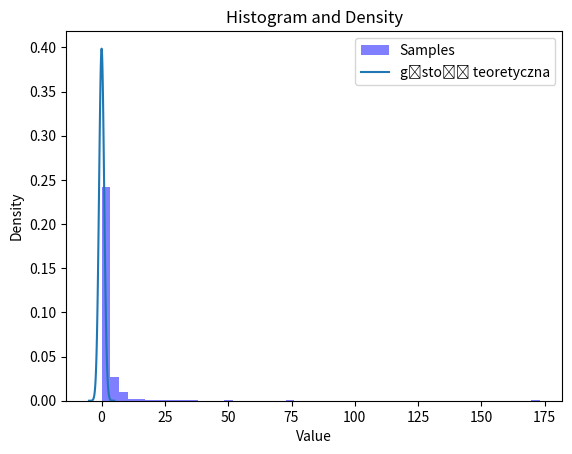

Write Python code to recreate this figure.
import numpy as np
import matplotlib.pyplot as plt
from scipy.stats import norm 

import numpy as np

def cauchy_sample(n):
    # Generowanie par X, Y z rozkładu jednostajnego
    X = np.random.uniform(size=n)
    Y = np.random.uniform(size=n)

    # Wyliczenie wartości gęstości f(x) = ch(x)
    f = np.cosh

    # Zwrócenie Z = Y/X
    return Y / X

def normal_sample(n):
    # Generowanie par X, Y z rozkładu jednostajnego
    X = np.random.uniform(size=n)
    Y = np.random.uniform(size=n)

    # Wyliczenie wartości gęstości f(x) = ch(x)
    f = np.cosh

    # Zwrócenie Z = Y/X
    return Y / X

# Przykład użycia
cauchy_samples = cauchy_sample(1000)
normal_samples = normal_sample(1000)
# Wykres próbek
xs = np.linspace(-5,5, 100)
plt.hist(normal_samples, bins=50, density=True, alpha=0.5, color='b', label='Samples')
plt.plot(xs, norm.pdf(xs, 0, 1), label="gęstość teoretyczna")
plt.title('Histogram and Density')
plt.xlabel('Value')
plt.ylabel('Density')
plt.legend()
plt.show()
# Wyświetlenie wyników
